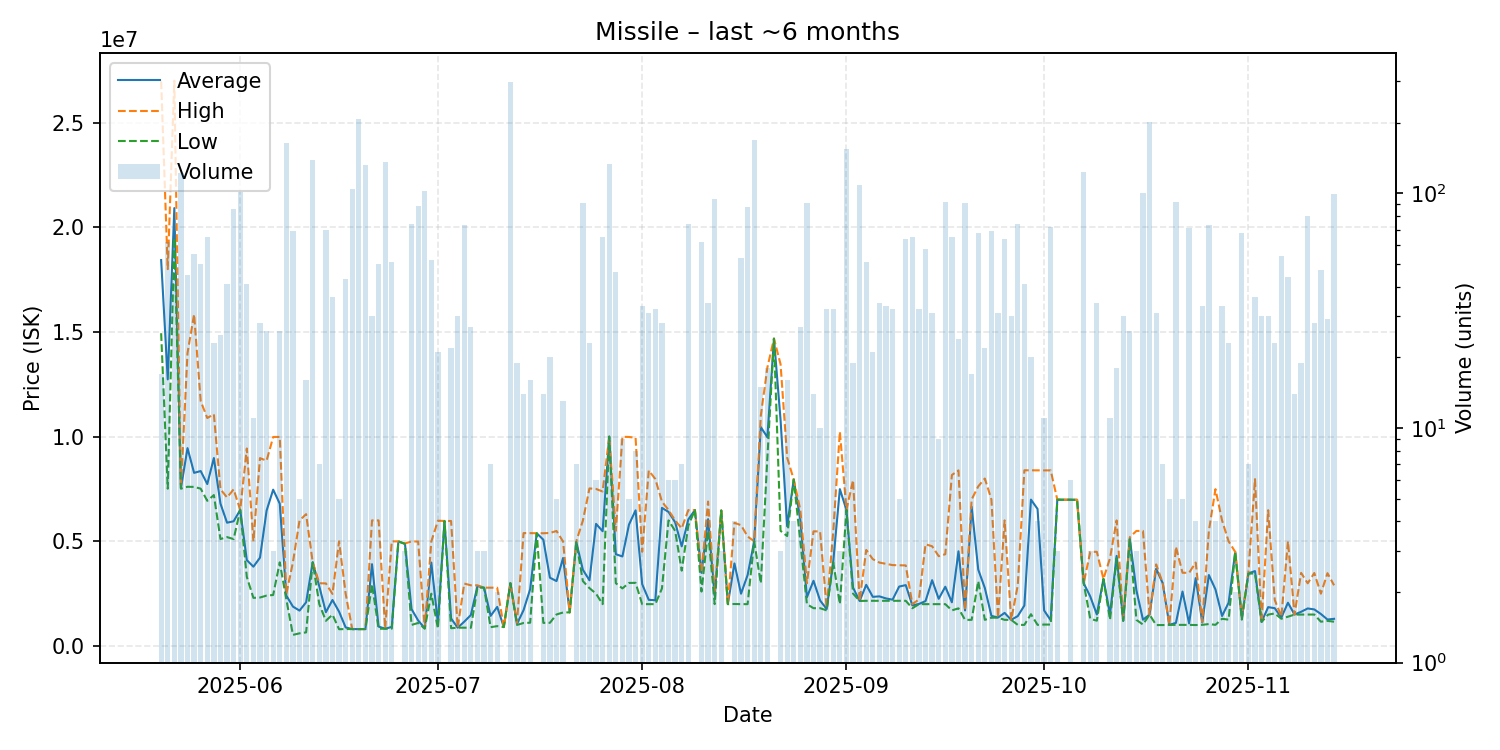

The table this chart was drawn from, first rows:
date, average, highest, lowest, order_count, volume
2025-05-20, 18434647, 26970000, 14940000, 13, 17
2025-05-21, 12734887, 18000000, 7514000, 28, 62
2025-05-22, 20916674, 27000000, 19490000, 29, 46
2025-05-23, 7535000, 7546500, 7516000, 39, 122
2025-05-24, 9451489, 13990000, 7606000, 16, 45
2025-05-25, 8270145, 15840000, 7600000, 28, 55
2025-05-26, 8357280, 11700000, 7516500, 21, 50
2025-05-27, 7735708, 10890000, 6934500, 34, 65
2025-05-28, 8979652, 11070000, 7210000, 10, 23
2025-05-29, 6802160, 7490000, 5110000, 9, 25
2025-05-30, 5890732, 7095000, 5201000, 21, 41
2025-05-31, 5958047, 7484000, 5109000, 17, 86
2025-06-01, 6500000, 6500000, 6500000, 19, 101
2025-06-02, 4103122, 9435500, 3299000, 17, 41
2025-06-03, 3789000, 5000000, 2300000, 7, 11
2025-06-04, 4219821, 8975000, 2317000, 13, 28
2025-06-05, 6465000, 8850000, 2408000, 11, 26
2025-06-06, 7467333, 9982500, 2437000, 3, 3
2025-06-07, 6798885, 9988000, 3999000, 22, 26
2025-06-08, 2407000, 2486500, 2222000, 43, 164
2025-06-09, 1883670, 3999500, 532400, 14, 69
2025-06-10, 1691800, 5996000, 605650, 5, 5
2025-06-11, 2088425, 6298500, 652000, 8, 16
2025-06-12, 4000000, 4000000, 4000000, 19, 138
2025-06-13, 2852143, 2998000, 2000000, 7, 7
2025-06-14, 1615586, 2990500, 1205000, 28, 70
2025-06-15, 2199089, 2488000, 1499000, 13, 36
2025-06-16, 1641280, 4999000, 801900, 3, 5
2025-06-17, 887860, 2499500, 810400, 9, 43
2025-06-18, 808000, 808000, 808000, 10, 104
2025-06-19, 806800, 807000, 806800, 16, 208
2025-06-20, 810000, 810000, 810000, 12, 132
2025-06-21, 3907540, 6000000, 2950000, 10, 30
2025-06-22, 927888, 5999000, 824200, 8, 50
2025-06-23, 827900, 827900, 827900, 13, 136
2025-06-24, 911720, 4999000, 830200, 6, 51
2025-06-25, 4996000, 4996000, 4996000, 1, 1
2025-06-26, 4883333, 4899000, 4875500, 3, 3
2025-06-27, 1762392, 4995000, 1009000, 14, 74
2025-06-28, 1221732, 4991000, 1100000, 10, 88
2025-06-29, 850000, 851000, 830700, 12, 102
2025-06-30, 3985865, 4993000, 2500000, 8, 52
2025-07-01, 1085786, 5984000, 841000, 5, 21
2025-07-02, 5973000, 5973000, 5973000, 1, 1
2025-07-03, 1316636, 5971500, 851150, 4, 22
2025-07-04, 875163, 875400, 875000, 3, 30
2025-07-05, 1163344, 2983000, 875400, 10, 73
2025-07-06, 1480056, 2900000, 870000, 7, 27
2025-07-07, 2862667, 2899000, 2790000, 3, 3
2025-07-08, 2786333, 2787000, 2786000, 3, 3
2025-07-09, 1439286, 2786000, 900600, 3, 7
2025-07-10, 1868000, 2786000, 950000, 2, 2
2025-07-11, 905200, 905200, 905200, 1, 1
2025-07-12, 3000000, 3000000, 3000000, 12, 298
2025-07-13, 1053789, 1106000, 1007500, 6, 19
2025-07-14, 1713357, 5393500, 1100000, 5, 14
2025-07-15, 2715500, 5392000, 1113000, 11, 16
2025-07-16, 5386000, 5386000, 5386000, 1, 1
2025-07-17, 5077929, 5385000, 1105000, 10, 14
2025-07-18, 3262750, 5400000, 1109000, 6, 20
... 119 more rows
